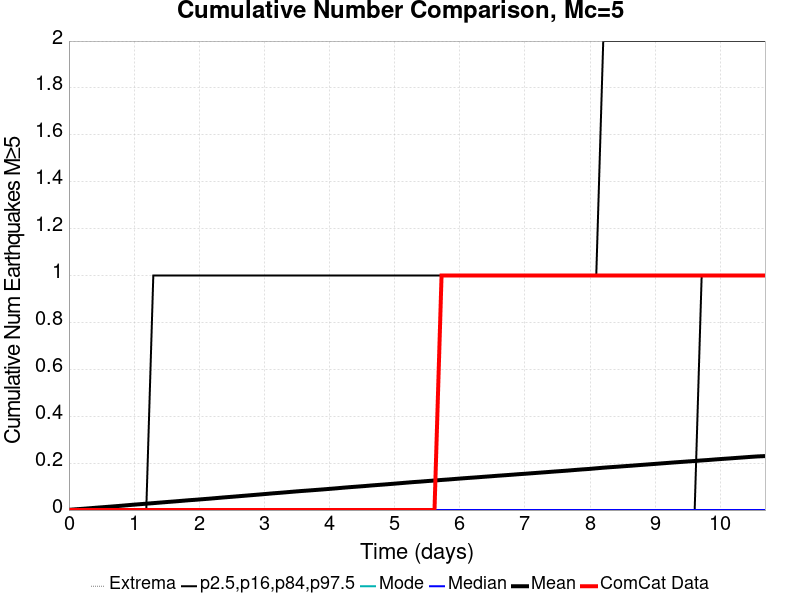

Source data for this figure (header and first rows):
Time (days), ComCat Data, Simulation Mean, Simulation Median, Simulation Mode, Simulation Minimum, Simulation Maximum, 2.5 %-ile, 16 %-ile, 84 %-ile, 97.5 %-ile
0.0, 0.0, 0.00103, 0.0, 0.0, 0.0, 2.0, 0.0, 0.0, 0.0, 0.0
0.1079, 0.0, 0.0034, 0.0, 0.0, 0.0, 3.0, 0.0, 0.0, 0.0, 0.0
0.2159, 0.0, 0.00545, 0.0, 0.0, 0.0, 5.0, 0.0, 0.0, 0.0, 0.0
0.3238, 0.0, 0.00782, 0.0, 0.0, 0.0, 7.0, 0.0, 0.0, 0.0, 0.0
0.4318, 0.0, 0.0103, 0.0, 0.0, 0.0, 7.0, 0.0, 0.0, 0.0, 0.0
0.5397, 0.0, 0.01254, 0.0, 0.0, 0.0, 7.0, 0.0, 0.0, 0.0, 0.0
0.6476, 0.0, 0.01487, 0.0, 0.0, 0.0, 7.0, 0.0, 0.0, 0.0, 0.0
0.7556, 0.0, 0.01725, 0.0, 0.0, 0.0, 8.0, 0.0, 0.0, 0.0, 0.0
0.8635, 0.0, 0.01978, 0.0, 0.0, 0.0, 8.0, 0.0, 0.0, 0.0, 0.0
0.9714, 0.0, 0.02242, 0.0, 0.0, 0.0, 9.0, 0.0, 0.0, 0.0, 0.0
1.079, 0.0, 0.0248, 0.0, 0.0, 0.0, 9.0, 0.0, 0.0, 0.0, 0.0
1.187, 0.0, 0.02719, 0.0, 0.0, 0.0, 9.0, 0.0, 0.0, 0.0, 0.0
1.295, 0.0, 0.02955, 0.0, 0.0, 0.0, 9.0, 0.0, 0.0, 0.0, 1.0
1.403, 0.0, 0.03201, 0.0, 0.0, 0.0, 10.0, 0.0, 0.0, 0.0, 1.0
1.511, 0.0, 0.03445, 0.0, 0.0, 0.0, 10.0, 0.0, 0.0, 0.0, 1.0
1.619, 0.0, 0.03675, 0.0, 0.0, 0.0, 10.0, 0.0, 0.0, 0.0, 1.0
1.727, 0.0, 0.03924, 0.0, 0.0, 0.0, 10.0, 0.0, 0.0, 0.0, 1.0
1.835, 0.0, 0.04177, 0.0, 0.0, 0.0, 10.0, 0.0, 0.0, 0.0, 1.0
1.943, 0.0, 0.04388, 0.0, 0.0, 0.0, 10.0, 0.0, 0.0, 0.0, 1.0
2.051, 0.0, 0.04629, 0.0, 0.0, 0.0, 11.0, 0.0, 0.0, 0.0, 1.0
2.159, 0.0, 0.04864, 0.0, 0.0, 0.0, 11.0, 0.0, 0.0, 0.0, 1.0
2.267, 0.0, 0.05124, 0.0, 0.0, 0.0, 12.0, 0.0, 0.0, 0.0, 1.0
2.375, 0.0, 0.05385, 0.0, 0.0, 0.0, 12.0, 0.0, 0.0, 0.0, 1.0
2.483, 0.0, 0.0562, 0.0, 0.0, 0.0, 12.0, 0.0, 0.0, 0.0, 1.0
2.591, 0.0, 0.05865, 0.0, 0.0, 0.0, 12.0, 0.0, 0.0, 0.0, 1.0
2.698, 0.0, 0.06114, 0.0, 0.0, 0.0, 12.0, 0.0, 0.0, 0.0, 1.0
2.806, 0.0, 0.0636, 0.0, 0.0, 0.0, 12.0, 0.0, 0.0, 0.0, 1.0
2.914, 0.0, 0.06607, 0.0, 0.0, 0.0, 12.0, 0.0, 0.0, 0.0, 1.0
3.022, 0.0, 0.06862, 0.0, 0.0, 0.0, 13.0, 0.0, 0.0, 0.0, 1.0
3.13, 0.0, 0.07129, 0.0, 0.0, 0.0, 13.0, 0.0, 0.0, 0.0, 1.0
3.238, 0.0, 0.07356, 0.0, 0.0, 0.0, 13.0, 0.0, 0.0, 0.0, 1.0
3.346, 0.0, 0.07609, 0.0, 0.0, 0.0, 14.0, 0.0, 0.0, 0.0, 1.0
3.454, 0.0, 0.07868, 0.0, 0.0, 0.0, 14.0, 0.0, 0.0, 0.0, 1.0
3.562, 0.0, 0.0811, 0.0, 0.0, 0.0, 14.0, 0.0, 0.0, 0.0, 1.0
3.67, 0.0, 0.08324, 0.0, 0.0, 0.0, 14.0, 0.0, 0.0, 0.0, 1.0
3.778, 0.0, 0.0855, 0.0, 0.0, 0.0, 14.0, 0.0, 0.0, 0.0, 1.0
3.886, 0.0, 0.08775, 0.0, 0.0, 0.0, 14.0, 0.0, 0.0, 0.0, 1.0
3.994, 0.0, 0.09019, 0.0, 0.0, 0.0, 14.0, 0.0, 0.0, 0.0, 1.0
4.102, 0.0, 0.0926, 0.0, 0.0, 0.0, 14.0, 0.0, 0.0, 0.0, 1.0
4.21, 0.0, 0.09534, 0.0, 0.0, 0.0, 14.0, 0.0, 0.0, 0.0, 1.0
4.318, 0.0, 0.09777, 0.0, 0.0, 0.0, 14.0, 0.0, 0.0, 0.0, 1.0
4.425, 0.0, 0.1, 0.0, 0.0, 0.0, 14.0, 0.0, 0.0, 0.0, 1.0
4.533, 0.0, 0.1022, 0.0, 0.0, 0.0, 14.0, 0.0, 0.0, 0.0, 1.0
4.641, 0.0, 0.1048, 0.0, 0.0, 0.0, 14.0, 0.0, 0.0, 0.0, 1.0
4.749, 0.0, 0.1071, 0.0, 0.0, 0.0, 15.0, 0.0, 0.0, 0.0, 1.0
4.857, 0.0, 0.1094, 0.0, 0.0, 0.0, 15.0, 0.0, 0.0, 0.0, 1.0
4.965, 0.0, 0.1118, 0.0, 0.0, 0.0, 15.0, 0.0, 0.0, 0.0, 1.0
5.073, 0.0, 0.1143, 0.0, 0.0, 0.0, 15.0, 0.0, 0.0, 0.0, 1.0
5.181, 0.0, 0.1169, 0.0, 0.0, 0.0, 15.0, 0.0, 0.0, 0.0, 1.0
5.289, 0.0, 0.1193, 0.0, 0.0, 0.0, 15.0, 0.0, 0.0, 0.0, 1.0
5.397, 0.0, 0.1213, 0.0, 0.0, 0.0, 15.0, 0.0, 0.0, 0.0, 1.0
5.505, 0.0, 0.1238, 0.0, 0.0, 0.0, 15.0, 0.0, 0.0, 0.0, 1.0
5.613, 0.0, 0.126, 0.0, 0.0, 0.0, 15.0, 0.0, 0.0, 0.0, 1.0
5.721, 1.0, 0.1284, 0.0, 0.0, 0.0, 15.0, 0.0, 0.0, 0.0, 1.0
5.829, 1.0, 0.1305, 0.0, 0.0, 0.0, 15.0, 0.0, 0.0, 0.0, 1.0
5.937, 1.0, 0.1329, 0.0, 0.0, 0.0, 15.0, 0.0, 0.0, 0.0, 1.0
6.045, 1.0, 0.1352, 0.0, 0.0, 0.0, 15.0, 0.0, 0.0, 0.0, 1.0
6.153, 1.0, 0.1374, 0.0, 0.0, 0.0, 15.0, 0.0, 0.0, 0.0, 1.0
6.26, 1.0, 0.1395, 0.0, 0.0, 0.0, 15.0, 0.0, 0.0, 0.0, 1.0
6.368, 1.0, 0.1419, 0.0, 0.0, 0.0, 15.0, 0.0, 0.0, 0.0, 1.0
... 40 more rows
